Image classification data set "cats_and_dogs" (haotangphuoc/data-science-project on GitHub). Class labels (2): cats, dogs.

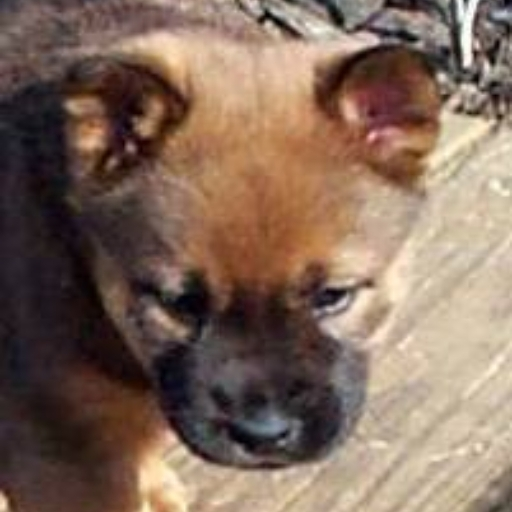
Label: dogs

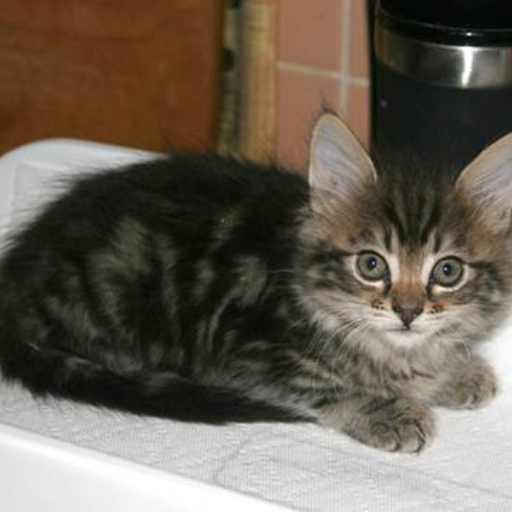
Label: cats

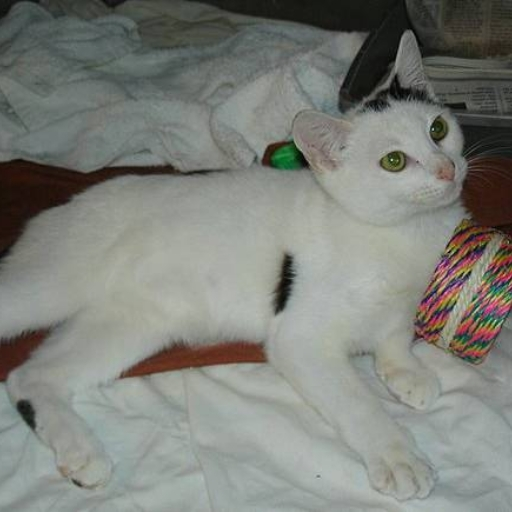
Label: cats

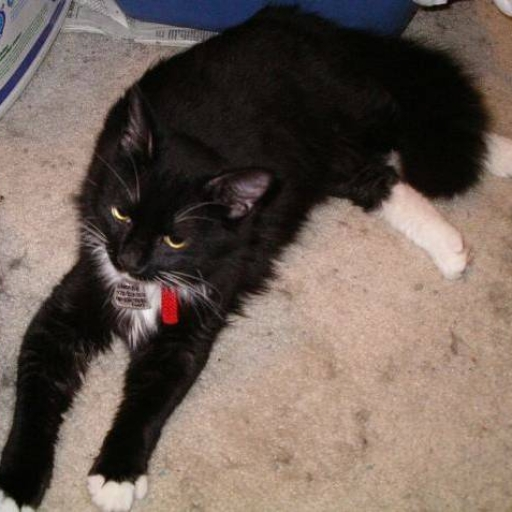
Label: cats

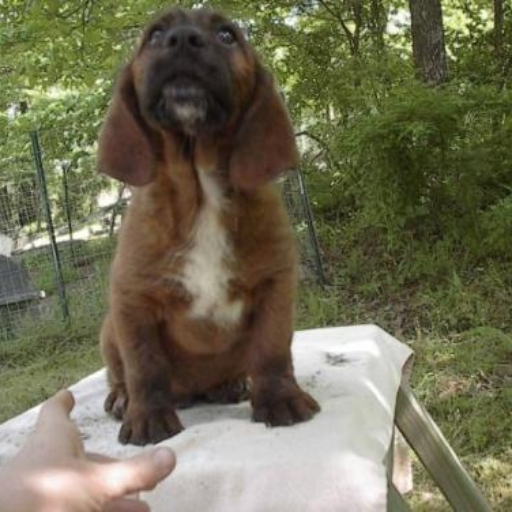
Label: dogs

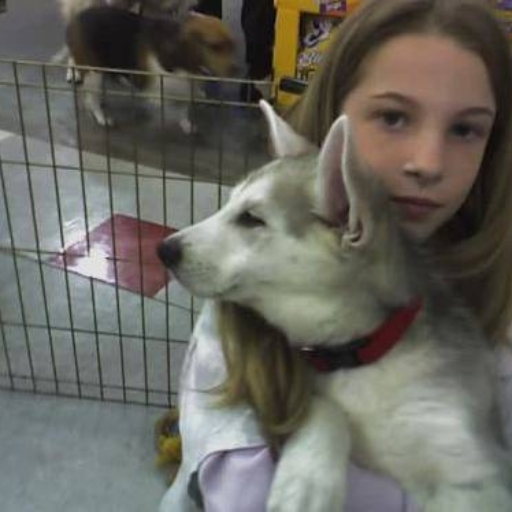
Label: dogs
